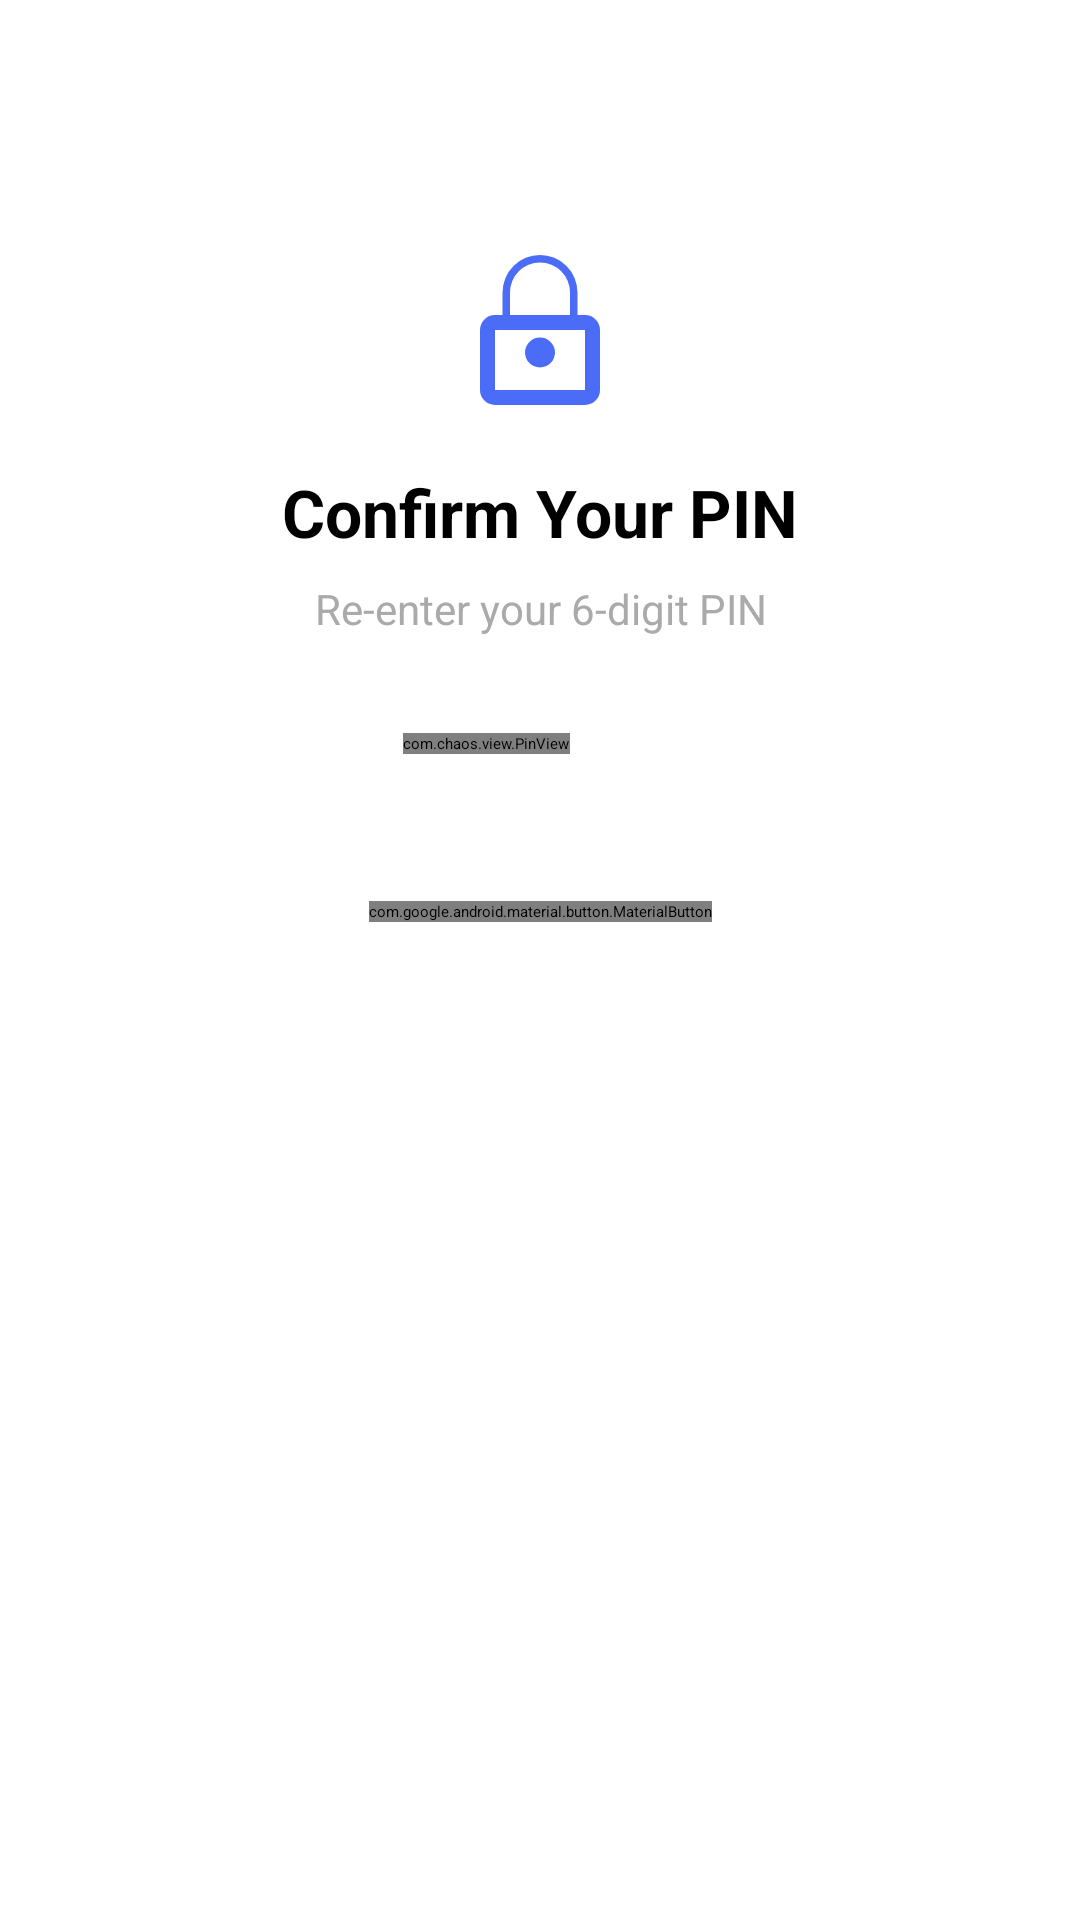

Here is an Android app screen rendered from its layout file. Give the layout XML and the strings, colors and styles it references.
<!-- AndroidManifest.xml: application theme Theme.Oblique -->
<!-- res/layout/activity_pin_confirm.xml -->
<?xml version="1.0" encoding="utf-8"?>
<androidx.constraintlayout.widget.ConstraintLayout xmlns:android="http://schemas.android.com/apk/res/android"
    xmlns:app="http://schemas.android.com/apk/res-auto"
    xmlns:tools="http://schemas.android.com/tools"
    android:layout_width="match_parent"
    android:layout_height="match_parent"
    android:background="@android:color/white"
    android:fitsSystemWindows="true"
    tools:context=".PinConfirmActivity">

    
    <ImageView
        android:id="@+id/lockIconConfirm"
        android:layout_width="60dp"
        android:layout_height="60dp"
        android:src="@drawable/ic_lock"
        app:tint="@color/primaryColor"
        app:layout_constraintTop_toTopOf="parent"
        android:layout_marginTop="80dp"
        app:layout_constraintStart_toStartOf="parent"
        app:layout_constraintEnd_toEndOf="parent" />

    
    <TextView
        android:id="@+id/titleTextConfirm"
        android:layout_width="wrap_content"
        android:layout_height="wrap_content"
        android:text="Confirm Your PIN"
        android:textSize="22sp"
        android:textStyle="bold"
        android:textColor="@android:color/black"
        app:layout_constraintTop_toBottomOf="@id/lockIconConfirm"
        android:layout_marginTop="16dp"
        app:layout_constraintStart_toStartOf="parent"
        app:layout_constraintEnd_toEndOf="parent" />

    
    <TextView
        android:id="@+id/subTitleTextConfirm"
        android:layout_width="0dp"
        android:layout_height="wrap_content"
        android:gravity="center"
        android:text="Re-enter your 6-digit PIN"
        android:textSize="14sp"
        android:textColor="@android:color/darker_gray"
        app:layout_constraintTop_toBottomOf="@id/titleTextConfirm"
        android:layout_marginTop="8dp"
        app:layout_constraintStart_toStartOf="parent"
        app:layout_constraintEnd_toEndOf="parent" />

    <LinearLayout
        android:id="@+id/pinContainerConfirm"
        android:layout_width="wrap_content"
        android:layout_height="wrap_content"
        android:orientation="horizontal"
        app:layout_constraintTop_toBottomOf="@id/subTitleTextConfirm"
        android:layout_marginTop="32dp"
        app:layout_constraintStart_toStartOf="parent"
        app:layout_constraintEnd_toEndOf="parent">

        <com.chaos.view.PinView
            android:id="@+id/pinViewConfirm"
            android:layout_width="wrap_content"
            android:layout_height="wrap_content"
            android:cursorVisible="true"
            android:focusable="true"
            android:focusableInTouchMode="true"
            android:inputType="numberPassword"
            android:imeOptions="actionDone"
            app:itemCount="6"
            app:lineColor="@color/primaryColor"
            app:lineWidth="2dp"
            app:cursorColor="@color/primaryColor"
            app:viewType="rectangle"
            app:hideLineWhenFilled="false" />

        <ImageView
            android:id="@+id/togglePasswordConfirm"
            android:layout_width="24dp"
            android:layout_height="24dp"
            android:layout_gravity="center_vertical"
            android:layout_marginStart="12dp"
            android:src="@drawable/ic_eye"
            app:tint="@color/primaryColor" />
    </LinearLayout>

    
    <com.google.android.material.button.MaterialButton
        android:id="@+id/btnSavePin"
        android:layout_width="wrap_content"
        android:layout_height="wrap_content"
        android:text="Save PIN"
        android:textSize="16sp"
        app:cornerRadius="12dp"
        app:backgroundTint="@color/primaryColor"
        android:layout_marginTop="32dp"
        app:layout_constraintTop_toBottomOf="@id/pinContainerConfirm"
        app:layout_constraintStart_toStartOf="parent"
        app:layout_constraintEnd_toEndOf="parent" />

</androidx.constraintlayout.widget.ConstraintLayout>
<!-- resources referenced by this layout -->
<resources>
  <color name="primaryColor">#4A6CF7</color>
  <!-- drawable ic_lock (drawable) -->
  <vector xmlns:android="http://schemas.android.com/apk/res/android"
      android:width="24dp"
      android:height="24dp"
      android:viewportWidth="24"
      android:viewportHeight="24">
      <path
          android:fillColor="#4A6CF7"
          android:pathData="M12,17a2,2 0,1 0,0 -4 2,2 0,0 0,0 4zm6,-7h-1V7a5,5 0,0 0,-10 0v3H6a2,2 0,0 0,-2 2v8a2,2 0,0 0,2 2h12a2,2 0,0 0,2 -2v-8a2,2 0,0 0,-2 -2zM8,7a4,4 0,0 1,8 0v3H8V7zm10,13H6v-8h12v8z" />
  </vector>
</resources>
